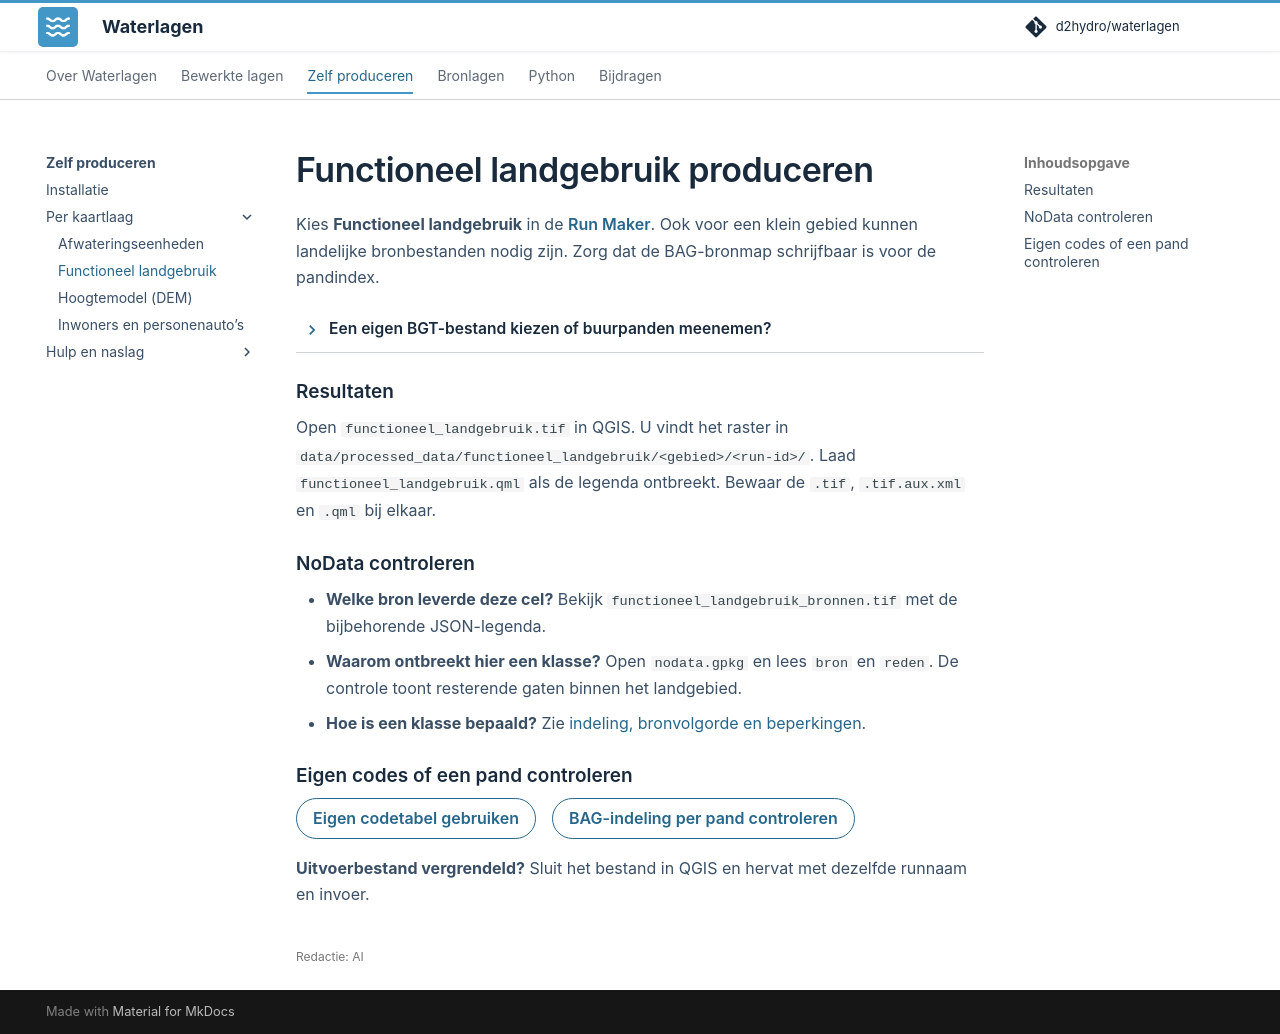

repository: d2hydro/waterlagen · page: produceren/landgebruik/index.html · generator: mkdocs

---
editorial_status: ai
---

# Functioneel landgebruik produceren


Kies **Functioneel landgebruik** in de [Run Maker](index.md). Ook voor een klein gebied kunnen landelijke bronbestanden nodig zijn. Zorg dat de BAG-bronmap schrijfbaar is voor de pandindex.

??? info "Een eigen BGT-bestand kiezen of buurpanden meenemen?"

    <span id="vooraf"></span>
    <span id="starten"></span>

    Een eigen BGT-GeoPackage moet de voorbereide wegdelen, ondersteunende wegdelen, begroeide en onbegroeide terreindelen en waterdelen met einddatumvelden bevatten. [BGT-vlakken voorbereiden](bgt-vlakken.md)

    Met **Buurpanden meenemen tot (m)** neemt u ook panden buiten de tegel mee. Zo kan DEM die panden uitsluiten bij het zoeken naar maaiveld. Gebruik minstens de maximale zoekafstand rond een pand. Beide afstanden zijn standaard 5 m.

## Resultaten

Open `functioneel_landgebruik.tif` in QGIS. U vindt het raster in `data/processed_data/functioneel_landgebruik/<gebied>/<run-id>/`. Laad `functioneel_landgebruik.qml` als de legenda ontbreekt. Bewaar de `.tif`, `.tif.aux.xml` en `.qml` bij elkaar.

<span id="gaten-aanvullen-en-bronnenraster"></span>

## NoData controleren

- **Welke bron leverde deze cel?** Bekijk `functioneel_landgebruik_bronnen.tif` met de bijbehorende JSON-legenda.
- **Waarom ontbreekt hier een klasse?** Open `nodata.gpkg` en lees `bron` en `reden`. De controle toont resterende gaten binnen het landgebied.
- **Hoe is een klasse bepaald?** Zie [indeling, bronvolgorde en beperkingen](../bewerkte-lagen/functioneel-landgebruik.md).

<span id="bag-controleren-brongegevens-en-statusselectie"></span>
<span id="stap-6-controleren"></span>
<span id="meerdere-gemalen-in-een-pand-controleren"></span>
<span id="de-codetabel-aanpassen"></span>
<span id="bewerken-in-excel"></span>

## Eigen codes of een pand controleren

[Eigen codetabel gebruiken](landgebruik-codetabel.md){ .md-button }
[BAG-indeling per pand controleren](landgebruik-bagcontrole.md){ .md-button }

<span id="tijdelijk-vergrendelde-uitvoerbestanden"></span>

**Uitvoerbestand vergrendeld?** Sluit het bestand in QGIS en hervat met dezelfde runnaam en invoer.
